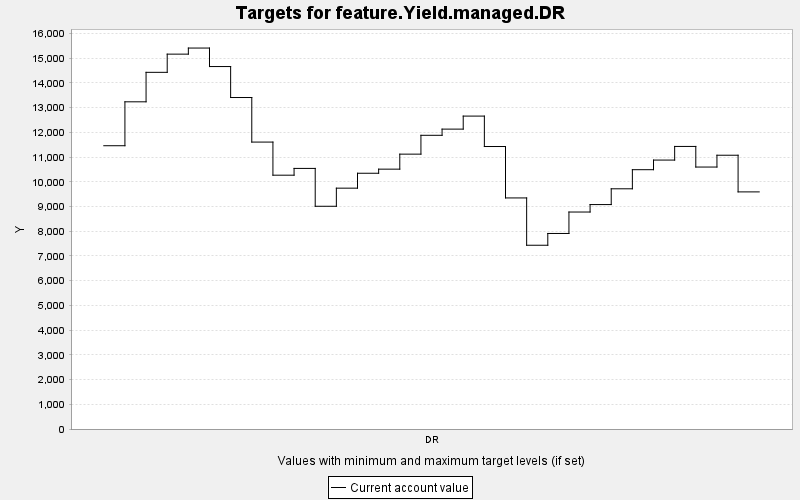

Values plotted in this chart, from the file beside it:
TARGET, PERIOD, YEAR, PERIODWIDTH, MINIMUM, MAXIMUM, MINWEIGHT, MAXWEIGHT, CURRENT, SUMMARY
feature.Yield.managed.DR, 0, 0, 10.0, 0.0, 10000, 1.0, 1.0, 11460, 0.0
feature.Yield.managed.DR, 1, 10, 10.0, 0.0, 10000, 1.0, 1.0, 13236, 0.0
feature.Yield.managed.DR, 2, 20, 10.0, 0.0, 10000, 1.0, 1.0, 14429, 0.0
feature.Yield.managed.DR, 3, 30, 10.0, 0.0, 10000, 1.0, 1.0, 15165, 0.0
feature.Yield.managed.DR, 4, 40, 10.0, 0.0, 10000, 1.0, 1.0, 15411, 0.0
feature.Yield.managed.DR, 5, 50, 10.0, 0.0, 10000, 1.0, 1.0, 14663, 0.0
feature.Yield.managed.DR, 6, 60, 10.0, 0.0, 10000, 1.0, 1.0, 13410, 0.0
feature.Yield.managed.DR, 7, 70, 10.0, 0.0, 10000, 1.0, 1.0, 11607, 0.0
feature.Yield.managed.DR, 8, 80, 10.0, 0.0, 10000, 1.0, 1.0, 10268, 0.0
feature.Yield.managed.DR, 9, 90, 10.0, 0.0, 10000, 1.0, 1.0, 10542, 0.0
feature.Yield.managed.DR, 10, 100, 10.0, 0.0, 10000, 1.0, 1.0, 9011, 0.0
feature.Yield.managed.DR, 11, 110, 10.0, 0.0, 10000, 1.0, 1.0, 9743, 0.0
feature.Yield.managed.DR, 12, 120, 10.0, 0.0, 10000, 1.0, 1.0, 10346, 0.0
feature.Yield.managed.DR, 13, 130, 10.0, 0.0, 10000, 1.0, 1.0, 10512, 0.0
feature.Yield.managed.DR, 14, 140, 10.0, 0.0, 10000, 1.0, 1.0, 11119, 0.0
feature.Yield.managed.DR, 15, 150, 10.0, 0.0, 10000, 1.0, 1.0, 11882, 0.0
feature.Yield.managed.DR, 16, 160, 10.0, 0.0, 10000, 1.0, 1.0, 12132, 0.0
feature.Yield.managed.DR, 17, 170, 10.0, 0.0, 10000, 1.0, 1.0, 12659, 0.0
feature.Yield.managed.DR, 18, 180, 10.0, 0.0, 10000, 1.0, 1.0, 11428, 0.0
feature.Yield.managed.DR, 19, 190, 10.0, 0.0, 10000, 1.0, 1.0, 9348, 0.0
feature.Yield.managed.DR, 20, 200, 10.0, 0.0, 10000, 1.0, 1.0, 7434, 0.0
feature.Yield.managed.DR, 21, 210, 10.0, 0.0, 10000, 1.0, 1.0, 7910, 0.0
feature.Yield.managed.DR, 22, 220, 10.0, 0.0, 10000, 1.0, 1.0, 8778, 0.0
feature.Yield.managed.DR, 23, 230, 10.0, 0.0, 10000, 1.0, 1.0, 9079, 0.0
feature.Yield.managed.DR, 24, 240, 10.0, 0.0, 10000, 1.0, 1.0, 9717, 0.0
feature.Yield.managed.DR, 25, 250, 10.0, 0.0, 10000, 1.0, 1.0, 10490, 0.0
feature.Yield.managed.DR, 26, 260, 10.0, 0.0, 10000, 1.0, 1.0, 10879, 0.0
feature.Yield.managed.DR, 27, 270, 10.0, 0.0, 10000, 1.0, 1.0, 11431, 0.0
feature.Yield.managed.DR, 28, 280, 10.0, 0.0, 10000, 1.0, 1.0, 10597, 0.0
feature.Yield.managed.DR, 29, 290, 10.0, 0.0, 10000, 1.0, 1.0, 11075, 0.0
feature.Yield.managed.DR, 30, 300, 10.0, 0.0, 10000, 1.0, 1.0, 9592, 0.0
